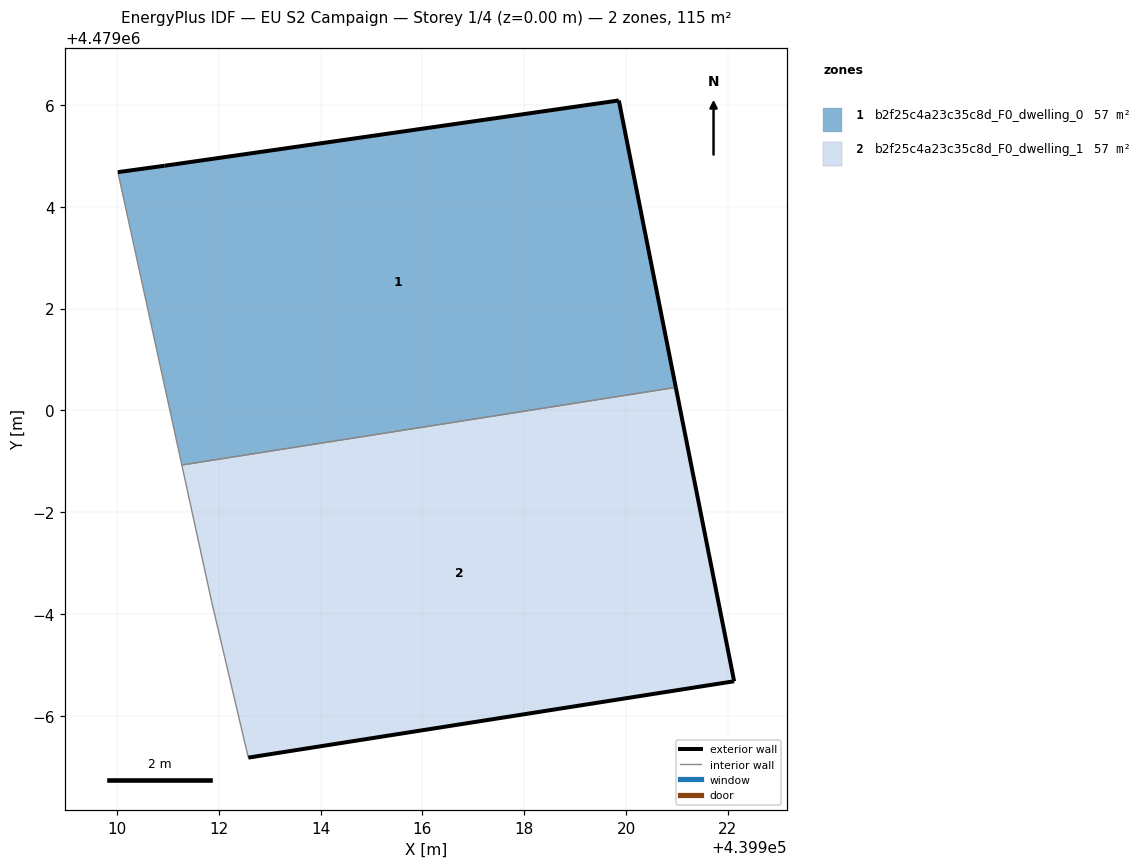
=== STOREY PLAN SPEC (per zone: floor XY polygon, exterior-wall plan segments, windows/doors) ===
zone 1: b2f25c4a23c35c8d_F0_dwelling_0  (57.3 m²)
  floor: (439920.98, 4479000.45) (439919.86, 4479006.09) (439910.93, 4479004.80) (439910.02, 4479004.68) (439911.27, 4478998.93)
  exterior wall: (439910.02, 4479004.68) – (439910.93, 4479004.80)  [0.9 m]
  exterior wall: (439910.93, 4479004.80) – (439919.86, 4479006.09)  [9.0 m]
  exterior wall: (439919.86, 4479006.09) – (439920.98, 4479000.45)  [5.7 m]
  interior walls: 2
zone 2: b2f25c4a23c35c8d_F0_dwelling_1  (57.3 m²)
  floor: (439922.12, 4478994.68) (439920.98, 4479000.45) (439911.27, 4478998.93) (439911.86, 4478996.25) (439912.58, 4478993.18)
  exterior wall: (439920.98, 4479000.45) – (439922.12, 4478994.68)  [5.9 m]
  exterior wall: (439922.12, 4478994.68) – (439912.58, 4478993.18)  [9.7 m]
  interior walls: 3

=== DERIVED (storey summary) ===
Building: EU S2 Campaign
Storey: 1 of 4  (floor level z = 0.00 m)
Storey gross floor area: 114.7 m²
Zones on this storey: 2
  - b2f25c4a23c35c8d_F0_dwelling_0: floor 57.3 m²; exterior wall 15.7 m (47.1 m²); WWR 0.0%
  - b2f25c4a23c35c8d_F0_dwelling_1: floor 57.3 m²; exterior wall 15.5 m (46.6 m²); WWR 0.0%
Zone adjacency (shared interzone walls):
  - b2f25c4a23c35c8d_F0_dwelling_0 ↔ b2f25c4a23c35c8d_F0_dwelling_1